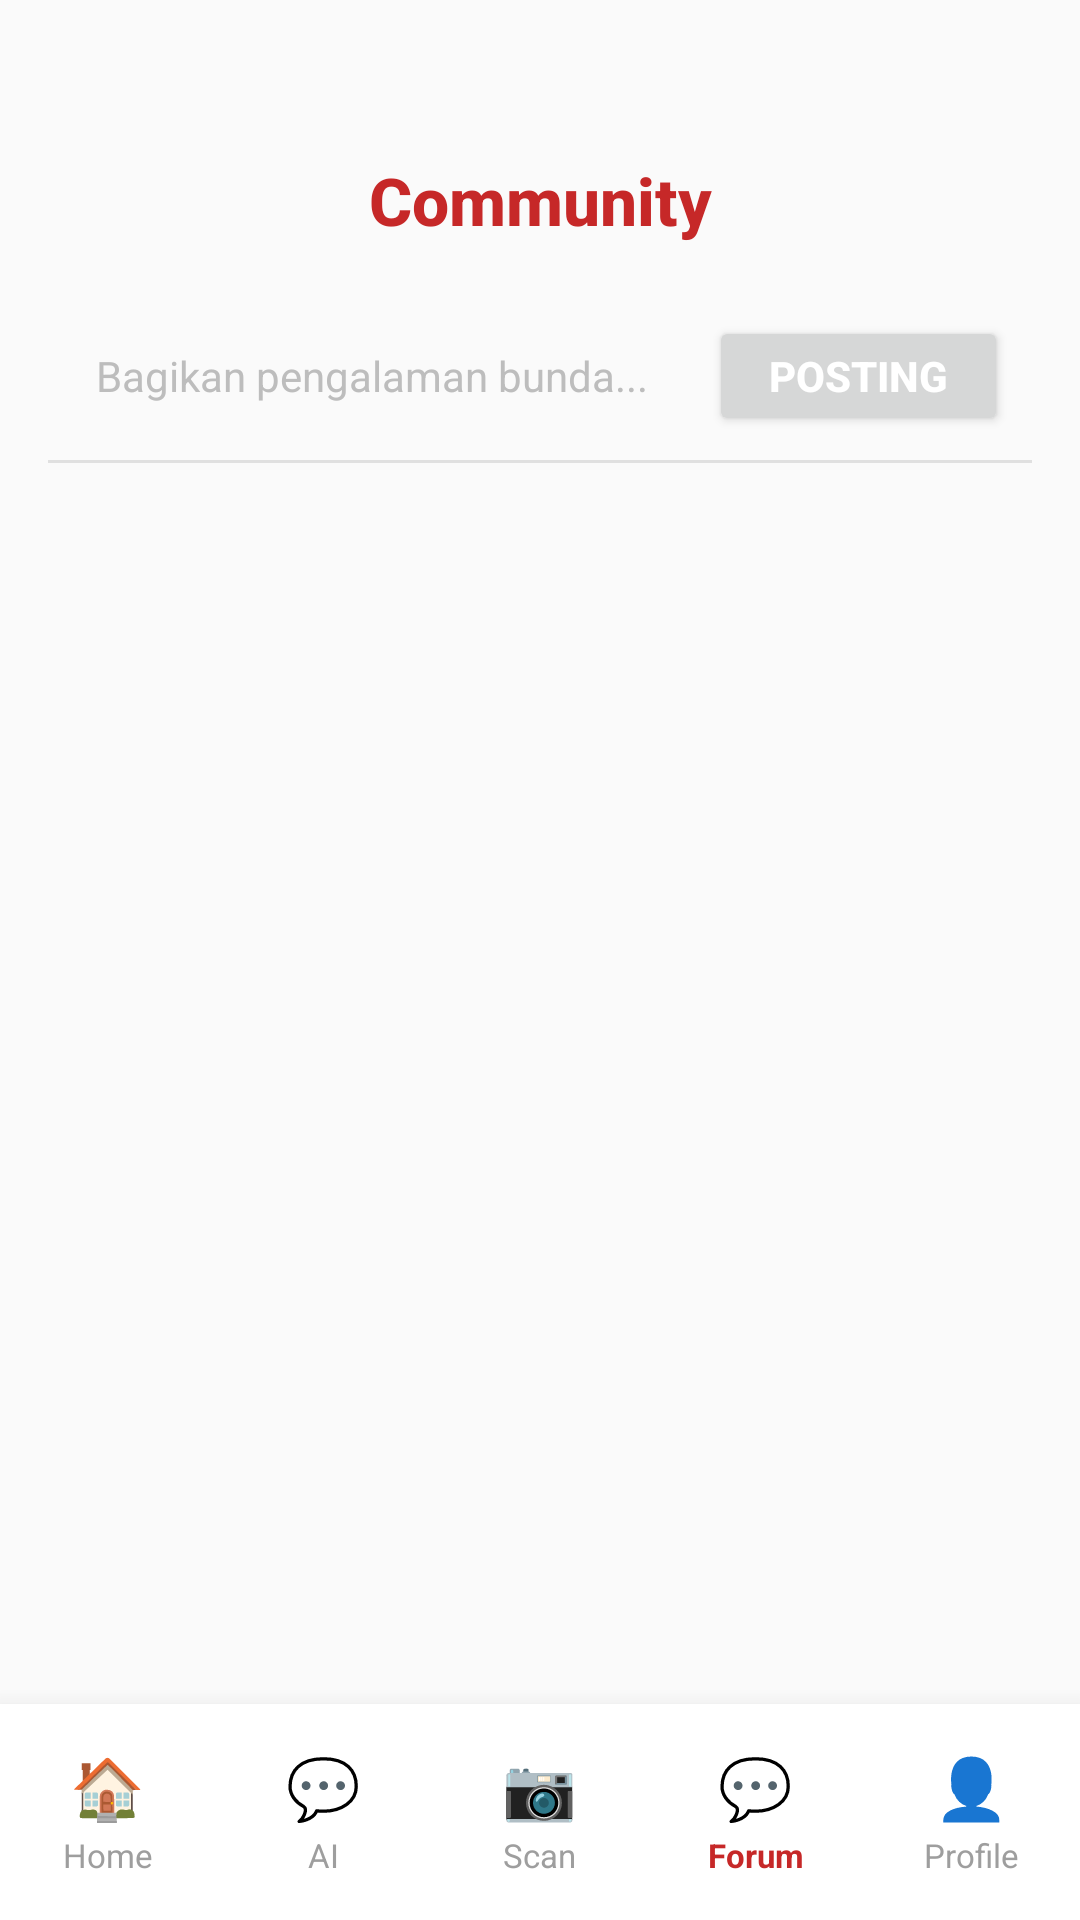

Write the Android layout XML for this screen, with the resource values it uses.
<!-- AndroidManifest.xml: application theme Theme.EMam -->
<!-- res/layout/activity_forum.xml -->
<?xml version="1.0" encoding="utf-8"?>
<androidx.constraintlayout.widget.ConstraintLayout
    xmlns:android="http://schemas.android.com/apk/res/android"
    xmlns:app="http://schemas.android.com/apk/res-auto"
    android:layout_width="match_parent"
    android:layout_height="match_parent"
    android:background="#FAFAFA">

    
    <TextView
        android:id="@+id/forumTitle"
        android:layout_width="0dp"
        android:layout_height="wrap_content"
        android:layout_marginTop="52dp"
        android:gravity="center"
        android:text="@string/forum_title"
        android:textColor="#C62828"
        android:textSize="22sp"
        android:textStyle="bold"
        android:fontFamily="sans-serif-medium"
        app:layout_constraintEnd_toEndOf="parent"
        app:layout_constraintStart_toStartOf="parent"
        app:layout_constraintTop_toTopOf="parent" />

    
    <LinearLayout
        android:id="@+id/postInputBar"
        android:layout_width="0dp"
        android:layout_height="56dp"
        android:layout_marginStart="16dp"
        android:layout_marginEnd="16dp"
        android:layout_marginTop="16dp"
        android:baselineAligned="false"
        android:gravity="center_vertical"
        android:orientation="horizontal"
        app:layout_constraintEnd_toEndOf="parent"
        app:layout_constraintStart_toStartOf="parent"
        app:layout_constraintTop_toBottomOf="@+id/forumTitle">

        <EditText
            android:id="@+id/inputPost"
            android:layout_width="0dp"
            android:layout_height="match_parent"
            android:layout_weight="1"
            android:autofillHints="no"
            android:background="@null"
            android:hint="@string/forum_hint"
            android:textColorHint="#BDBDBD"
            android:inputType="textMultiLine"
            android:maxLines="2"
            android:paddingStart="16dp"
            android:paddingEnd="8dp"
            android:textColor="#1A1A1A"
            android:textSize="14sp" />

        <Button
            android:id="@+id/btnPost"
            android:layout_width="wrap_content"
            android:layout_height="40dp"
            android:layout_marginEnd="8dp"
            android:backgroundTint="@null"
            android:paddingStart="20dp"
            android:paddingEnd="20dp"
            android:text="@string/forum_post_btn"
            android:textColor="#FFFFFF"
            android:textSize="14sp"
            android:textStyle="bold" />

    </LinearLayout>

    
    <View
        android:id="@+id/inputDivider"
        android:layout_width="0dp"
        android:layout_height="1dp"
        android:layout_marginStart="16dp"
        android:layout_marginEnd="16dp"
        android:background="#E0E0E0"
        app:layout_constraintEnd_toEndOf="parent"
        app:layout_constraintStart_toStartOf="parent"
        app:layout_constraintTop_toBottomOf="@+id/postInputBar" />

    
    <androidx.recyclerview.widget.RecyclerView
        android:id="@+id/postsRecyclerView"
        android:layout_width="0dp"
        android:layout_height="0dp"
        android:clipToPadding="false"
        android:paddingTop="8dp"
        android:paddingBottom="8dp"
        app:layout_constraintBottom_toTopOf="@+id/bottomNav"
        app:layout_constraintEnd_toEndOf="parent"
        app:layout_constraintStart_toStartOf="parent"
        app:layout_constraintTop_toBottomOf="@+id/inputDivider" />

    
    <LinearLayout
        android:id="@+id/bottomNav"
        android:layout_width="0dp"
        android:layout_height="72dp"
        android:background="#FFFFFF"
        android:baselineAligned="false"
        android:elevation="12dp"
        android:orientation="horizontal"
        app:layout_constraintBottom_toBottomOf="parent"
        app:layout_constraintEnd_toEndOf="parent"
        app:layout_constraintStart_toStartOf="parent">

        <LinearLayout
            android:id="@+id/navHome"
            android:layout_width="0dp"
            android:layout_height="match_parent"
            android:layout_weight="1"
            android:clickable="true"
            android:focusable="true"
            android:gravity="center"
            android:orientation="vertical">
            <TextView
                android:layout_width="wrap_content"
                android:layout_height="wrap_content"
                android:text="@string/icon_home"
                android:textColor="#9E9E9E"
                android:textSize="20sp" />
            <TextView
                android:layout_width="wrap_content"
                android:layout_height="wrap_content"
                android:layout_marginTop="2dp"
                android:text="@string/nav_home"
                android:textColor="#9E9E9E"
                android:textSize="11sp" />
        </LinearLayout>

        <LinearLayout
            android:id="@+id/navChat"
            android:layout_width="0dp"
            android:layout_height="match_parent"
            android:layout_weight="1"
            android:clickable="true"
            android:focusable="true"
            android:gravity="center"
            android:orientation="vertical">
            <TextView
                android:layout_width="wrap_content"
                android:layout_height="wrap_content"
                android:text="@string/icon_chat"
                android:textSize="20sp" />
            <TextView
                android:layout_width="wrap_content"
                android:layout_height="wrap_content"
                android:layout_marginTop="2dp"
                android:text="@string/nav_chat"
                android:textColor="#9E9E9E"
                android:textSize="11sp" />
        </LinearLayout>

        <LinearLayout
            android:id="@+id/navScan"
            android:layout_width="0dp"
            android:layout_height="match_parent"
            android:layout_weight="1"
            android:clickable="true"
            android:focusable="true"
            android:gravity="center"
            android:orientation="vertical">
            <TextView
                android:layout_width="wrap_content"
                android:layout_height="wrap_content"
                android:text="@string/icon_scan"
                android:textSize="20sp" />
            <TextView
                android:layout_width="wrap_content"
                android:layout_height="wrap_content"
                android:layout_marginTop="2dp"
                android:text="@string/nav_scan"
                android:textColor="#9E9E9E"
                android:textSize="11sp" />
        </LinearLayout>

        <LinearLayout
            android:id="@+id/navForum"
            android:layout_width="0dp"
            android:layout_height="match_parent"
            android:layout_weight="1"
            android:clickable="true"
            android:focusable="true"
            android:gravity="center"
            android:orientation="vertical">
            <TextView
                android:layout_width="wrap_content"
                android:layout_height="wrap_content"
                android:text="@string/icon_forum"
                android:textSize="20sp" />
            <TextView
                android:layout_width="wrap_content"
                android:layout_height="wrap_content"
                android:layout_marginTop="2dp"
                android:text="@string/nav_forum"
                android:textColor="#C62828"
                android:textSize="11sp"
                android:textStyle="bold" />
        </LinearLayout>

        <LinearLayout
            android:id="@+id/navUser"
            android:layout_width="0dp"
            android:layout_height="match_parent"
            android:layout_weight="1"
            android:clickable="true"
            android:focusable="true"
            android:gravity="center"
            android:orientation="vertical">
            <TextView
                android:layout_width="wrap_content"
                android:layout_height="wrap_content"
                android:text="@string/icon_user"
                android:textSize="20sp" />
            <TextView
                android:layout_width="wrap_content"
                android:layout_height="wrap_content"
                android:layout_marginTop="2dp"
                android:text="@string/nav_user"
                android:textColor="#9E9E9E"
                android:textSize="11sp" />
        </LinearLayout>

    </LinearLayout>

</androidx.constraintlayout.widget.ConstraintLayout>
<!-- resources referenced by this layout -->
<resources>
  <string name="forum_hint">Bagikan pengalaman bunda...</string>
  <string name="forum_post_btn">Posting</string>
  <string name="forum_title">Community</string>
  <string name="icon_chat">💬</string>
  <string name="icon_forum">💬</string>
  <string name="icon_home">🏠</string>
  <string name="icon_scan">📷</string>
  <string name="icon_user">👤</string>
  <string name="nav_chat">AI</string>
  <string name="nav_forum">Forum</string>
  <string name="nav_home">Home</string>
  <string name="nav_scan">Scan</string>
  <string name="nav_user">Profile</string>
  <style name="Theme.EMam" parent="Base.Theme.EMam" />
  <style name="Base.Theme.EMam" parent="Theme.Material3.DayNight.NoActionBar">
          
          
      </style>
</resources>
